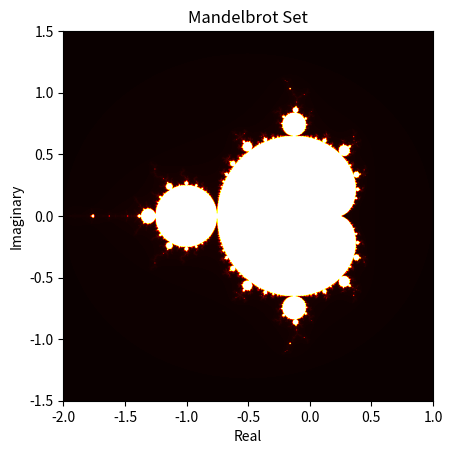

Source code (Python):
import numpy as np
import matplotlib.pyplot as plt

def mandelbrot(c, max_iter):
    z = 0
    n = 0
    while abs(z) <= 2 and n < max_iter:
        z = z*z + c
        n += 1
    return n

def mandelbrot_set(width, height, xmin, xmax, ymin, ymax, max_iter):
    mandelbrot_image = np.zeros((height, width))
    for x in range(width):
        for y in range(height):
            real = xmin + (xmax - xmin) * x / (width - 1)
            imaginary = ymin + (ymax - ymin) * y / (height - 1)
            c = complex(real, imaginary)
            mandelbrot_image[y, x] = mandelbrot(c, max_iter)
    return mandelbrot_image

def plot_mandelbrot(width, height, xmin, xmax, ymin, ymax, max_iter):
    mandelbrot_image = mandelbrot_set(width, height, xmin, xmax, ymin, ymax, max_iter)
    plt.imshow(mandelbrot_image, cmap='hot', extent=(xmin, xmax, ymin, ymax))
    plt.title('Mandelbrot Set')
    plt.xlabel('Real')
    plt.ylabel('Imaginary')
    plt.show()

width = 1000
height = 1000
xmin, xmax = -2.0, 1.0
ymin, ymax = -1.5, 1.5
max_iter = 500 

plot_mandelbrot(width, height, xmin, xmax, ymin, ymax, max_iter)
